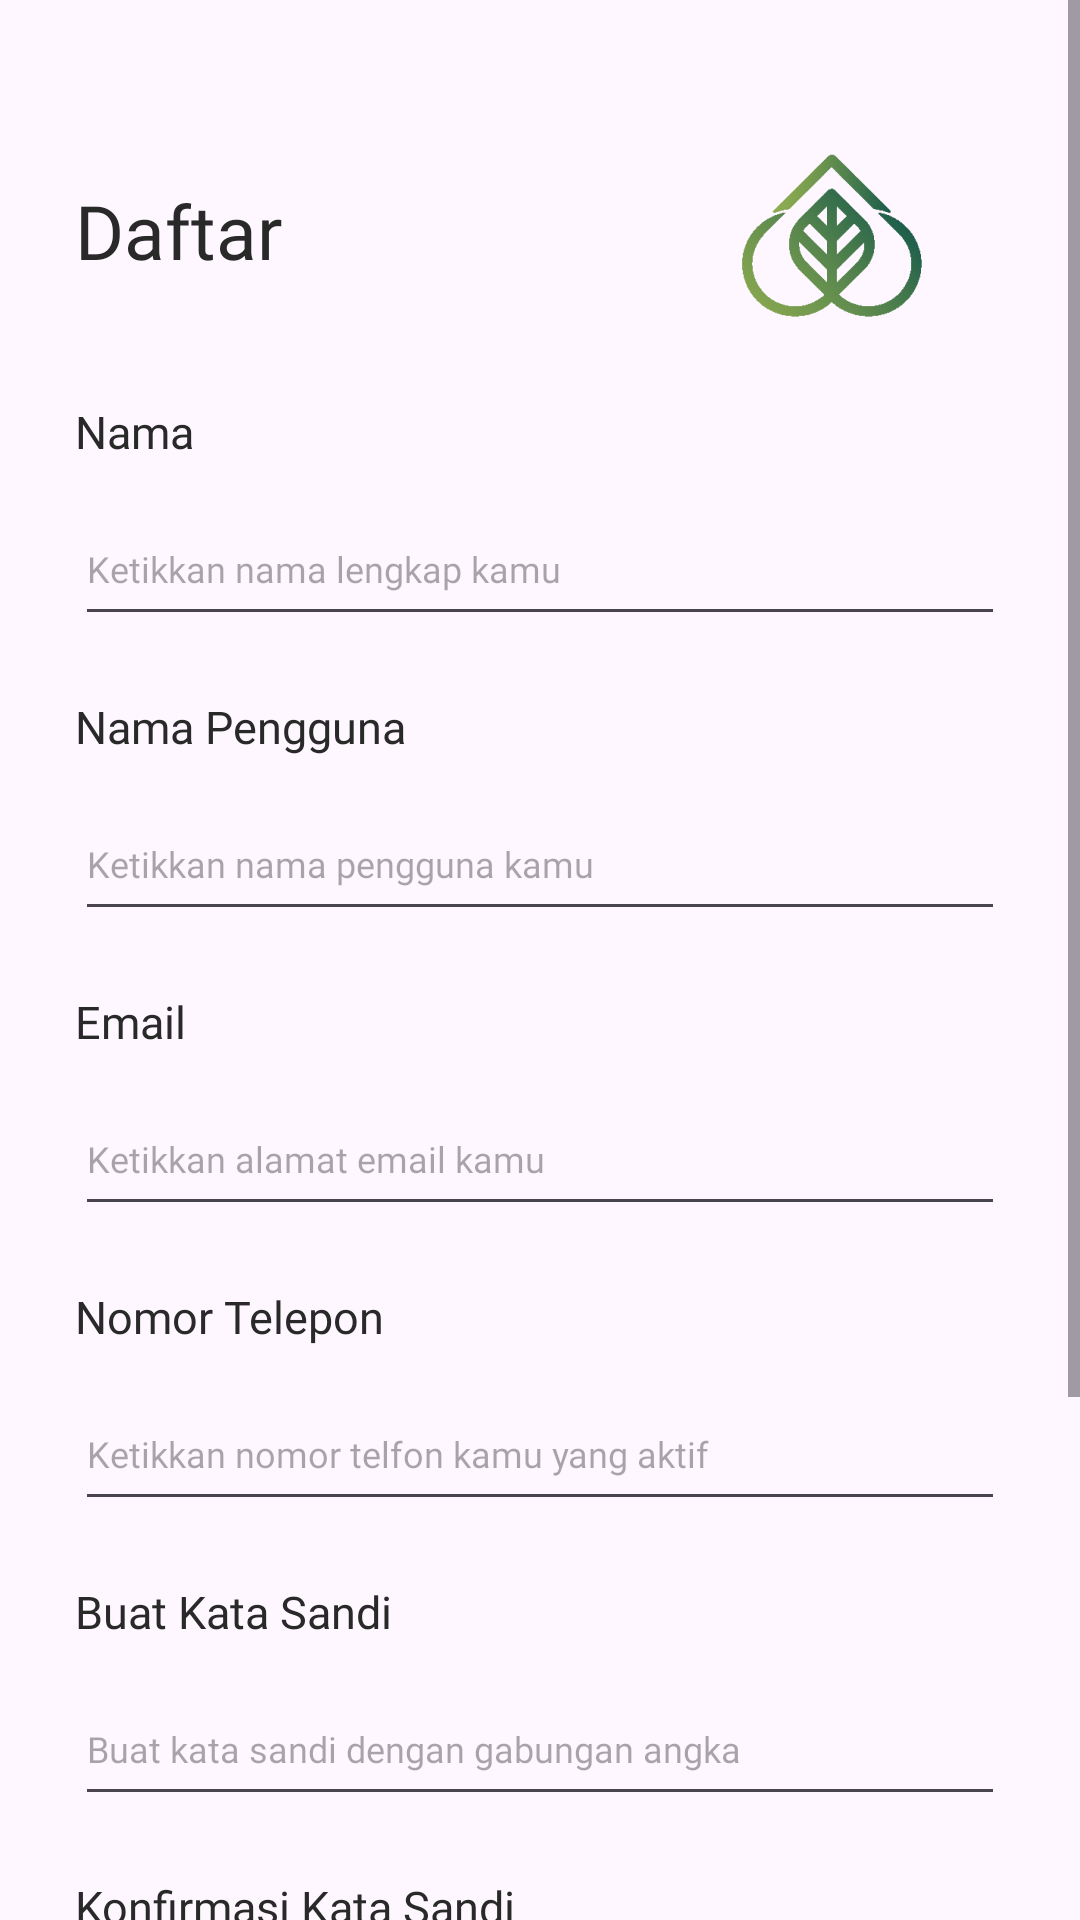

Layout XML and referenced resources for this Android screen:
<!-- AndroidManifest.xml: application theme Theme.WayCycle -->
<!-- res/layout/activity_register.xml -->
<?xml version="1.0" encoding="utf-8"?>
<ScrollView xmlns:android="http://schemas.android.com/apk/res/android"
    xmlns:app="http://schemas.android.com/apk/res-auto"
    xmlns:tools="http://schemas.android.com/tools"
    android:id="@+id/main"
    android:layout_width="match_parent"
    android:layout_height="match_parent"
    android:background="@drawable/bg"
    tools:context=".register">

    <androidx.constraintlayout.widget.ConstraintLayout
        android:layout_width="match_parent"
        android:layout_height="wrap_content"
        android:paddingBottom="40dp">

        <TextView
            android:id="@+id/daftar"
            android:layout_width="wrap_content"
            android:layout_height="wrap_content"
            android:layout_marginStart="25dp"
            android:layout_marginTop="60dp"
            android:fontFamily="@font/poppins_bold"
            android:text="Daftar"
            android:textSize="25dp"
            android:textColor="@color/black"
            app:layout_constraintStart_toStartOf="parent"
            app:layout_constraintTop_toTopOf="parent"
            />

        <ImageView
            android:id="@+id/iv_logogambar"
            android:layout_width="82dp"
            android:layout_height="66dp"
            android:src="@drawable/logogambar"
            android:layout_marginEnd="45dp"
            app:layout_constraintTop_toTopOf="@+id/daftar"
            app:layout_constraintEnd_toEndOf="parent"
            app:layout_constraintBottom_toBottomOf="@+id/daftar"
            />

        <TextView
            android:id="@+id/nama"
            android:layout_width="wrap_content"
            android:layout_height="wrap_content"
            android:layout_marginStart="25dp"
            android:layout_marginTop="40dp"
            android:fontFamily="@font/poppins_medium"
            android:text="Nama"
            android:textSize="15sp"
            android:textColor="@color/black"
            app:layout_constraintStart_toStartOf="parent"
            app:layout_constraintTop_toBottomOf="@+id/daftar"
            />

        <EditText
            android:id="@+id/editTextTextNama"
            android:layout_width="match_parent"
            android:layout_height="48dp"
            android:layout_marginStart="25dp"
            android:layout_marginEnd="25dp"
            android:fontFamily="@font/poppins"
            android:layout_marginTop="10dp"
            android:textSize="12sp"
            android:ems="10"
            android:inputType="text"
            android:hint="Ketikkan nama lengkap kamu"
            app:layout_constraintStart_toStartOf="parent"
            app:layout_constraintTop_toBottomOf="@+id/nama"
            />

        <TextView
            android:id="@+id/username"
            android:layout_width="wrap_content"
            android:layout_height="wrap_content"
            android:layout_marginStart="25dp"
            android:layout_marginTop="20dp"
            android:fontFamily="@font/poppins_medium"
            android:text="Nama Pengguna"
            android:textSize="15sp"
            android:textColor="@color/black"
            app:layout_constraintStart_toStartOf="parent"
            app:layout_constraintTop_toBottomOf="@+id/editTextTextNama"
            />

        <EditText
            android:id="@+id/editTextTextUsername"
            android:layout_width="match_parent"
            android:layout_height="48dp"
            android:layout_marginStart="25dp"
            android:layout_marginEnd="25dp"
            android:layout_marginTop="10dp"
            android:ems="10"
            android:fontFamily="@font/poppins"
            android:inputType="text"
            android:hint="Ketikkan nama pengguna kamu"
            android:textSize="12sp"
            app:layout_constraintStart_toStartOf="parent"
            app:layout_constraintTop_toBottomOf="@+id/username"
            />

        <TextView
            android:id="@+id/emailRegist"
            android:layout_width="wrap_content"
            android:layout_height="wrap_content"
            android:layout_marginStart="25dp"
            android:layout_marginTop="20dp"
            android:fontFamily="@font/poppins_medium"
            android:text="Email"
            android:textSize="15sp"
            android:textColor="@color/black"
            app:layout_constraintStart_toStartOf="parent"
            app:layout_constraintTop_toBottomOf="@+id/editTextTextUsername"
            />

        <EditText
            android:id="@+id/editTextTextEmailRegist"
            android:layout_width="match_parent"
            android:layout_height="48dp"
            android:layout_marginStart="25dp"
            android:layout_marginEnd="25dp"
            android:layout_marginTop="10dp"
            android:fontFamily="@font/poppins"
            android:textSize="12sp"
            android:ems="10"
            android:inputType="textEmailAddress"
            android:hint="Ketikkan alamat email kamu"
            app:layout_constraintStart_toStartOf="parent"
            app:layout_constraintTop_toBottomOf="@+id/emailRegist"
            />

        <TextView
            android:id="@+id/nomortelp"
            android:layout_width="wrap_content"
            android:layout_height="wrap_content"
            android:layout_marginStart="25dp"
            android:layout_marginTop="20dp"
            android:fontFamily="@font/poppins_medium"
            android:text="Nomor Telepon"
            android:textSize="15sp"
            android:textColor="@color/black"
            app:layout_constraintStart_toStartOf="parent"
            app:layout_constraintTop_toBottomOf="@+id/editTextTextEmailRegist"
            />

        <EditText
            android:id="@+id/editTextPhone"
            android:layout_width="match_parent"
            android:layout_height="48dp"
            android:layout_marginStart="25dp"
            android:layout_marginEnd="25dp"
            android:layout_marginTop="10dp"
            android:fontFamily="@font/poppins"
            android:textSize="12sp"
            android:ems="10"
            android:inputType="phone"
            android:hint="Ketikkan nomor telfon kamu yang aktif"
            app:layout_constraintStart_toStartOf="parent"
            app:layout_constraintTop_toBottomOf="@+id/nomortelp"
            />

        <TextView
            android:id="@+id/buatSandi"
            android:layout_width="wrap_content"
            android:layout_height="wrap_content"
            android:layout_marginStart="25dp"
            android:layout_marginTop="20dp"
            android:fontFamily="@font/poppins_medium"
            android:text="Buat Kata Sandi"
            android:textColor="@color/black"
            android:textSize="15sp"
            app:layout_constraintStart_toStartOf="parent"
            app:layout_constraintTop_toBottomOf="@+id/editTextPhone"
            />

        <EditText
            android:id="@+id/editTextTextPasswordCreate"
            android:layout_width="match_parent"
            android:layout_height="48dp"
            android:layout_marginStart="25dp"
            android:layout_marginEnd="25dp"
            android:layout_marginTop="10dp"
            android:fontFamily="@font/poppins"
            android:textSize="12sp"
            android:ems="10"
            android:inputType="textPassword"
            android:hint="Buat kata sandi dengan gabungan angka"
            app:layout_constraintStart_toStartOf="parent"
            app:layout_constraintTop_toBottomOf="@+id/buatSandi"
            />

        <TextView
            android:id="@+id/konfirmasiSandi"
            android:layout_width="wrap_content"
            android:layout_height="wrap_content"
            android:layout_marginStart="25dp"
            android:layout_marginTop="20dp"
            android:fontFamily="@font/poppins_medium"
            android:text="Konfirmasi Kata Sandi"
            android:textSize="15sp"
            android:textColor="@color/black"
            app:layout_constraintStart_toStartOf="parent"
            app:layout_constraintTop_toBottomOf="@+id/editTextTextPasswordCreate"
            />

        <EditText
            android:id="@+id/editTextKonfirmasiPassword"
            android:layout_width="match_parent"
            android:layout_height="48dp"
            android:layout_marginStart="25dp"
            android:layout_marginEnd="25dp"
            android:layout_marginTop="10dp"
            android:fontFamily="@font/poppins"
            android:textSize="12sp"
            android:ems="10"
            android:inputType="textPassword"
            android:hint="Konfirmasi kata sandi kamu"
            app:layout_constraintStart_toStartOf="parent"
            app:layout_constraintTop_toBottomOf="@+id/konfirmasiSandi"
            />

        <RadioButton
            android:id="@+id/radioButton_Syarat"
            android:layout_width="wrap_content"
            android:layout_height="wrap_content"
            android:layout_marginTop="20dp"
            android:fontFamily="@font/poppins"
            android:layout_marginStart="25dp"
            android:textSize="13sp"
            android:text="Syarat dan Ketentuan"
            app:layout_constraintStart_toStartOf="parent"
            app:layout_constraintTop_toBottomOf="@+id/editTextKonfirmasiPassword"
            />

        <Button
            android:id="@+id/btn_daftar"
            android:layout_width="match_parent"
            android:layout_height="48dp"
            android:layout_marginHorizontal="100dp"
            android:fontFamily="@font/poppins_semibold"
            android:text="Daftar"
            android:backgroundTint="@color/light_green"
            android:layout_marginTop="20dp"
            android:layout_marginBottom="10dp"
            android:textColor="@color/white"
            app:layout_constraintTop_toBottomOf="@id/radioButton_Syarat"
            app:layout_constraintEnd_toEndOf="parent"
            app:layout_constraintStart_toStartOf="parent"
            />

    </androidx.constraintlayout.widget.ConstraintLayout>

</ScrollView>
<!-- resources referenced by this layout -->
<resources>
  <color name="black">#292929</color>
  <color name="light_green">#4F6F52</color>
  <color name="white">#E9E9E9</color>
  <!-- drawable logogambar: png bitmap (drawable, 13846 bytes) -->
  <style name="Theme.WayCycle" parent="Base.Theme.WayCycle" />
  <style name="Base.Theme.WayCycle" parent="Theme.Material3.DayNight.NoActionBar">
          
          
      </style>
</resources>
